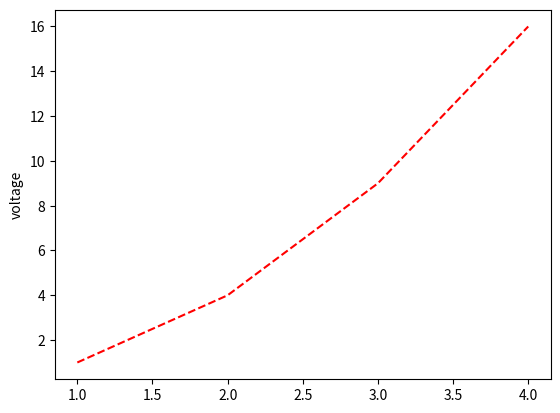

Write Python code to recreate this figure.
# -*- coding: utf-8 -*-
"""
Created on Tue Aug 10 18:14:04 2021

[redacted]
"""

# to generate the mathematics graphs we have to import a module.
import matplotlib.pyplot as plt
plt.plot([1,2,3,4],[1,4,9,16],'r--')
plt.ylabel("voltage")